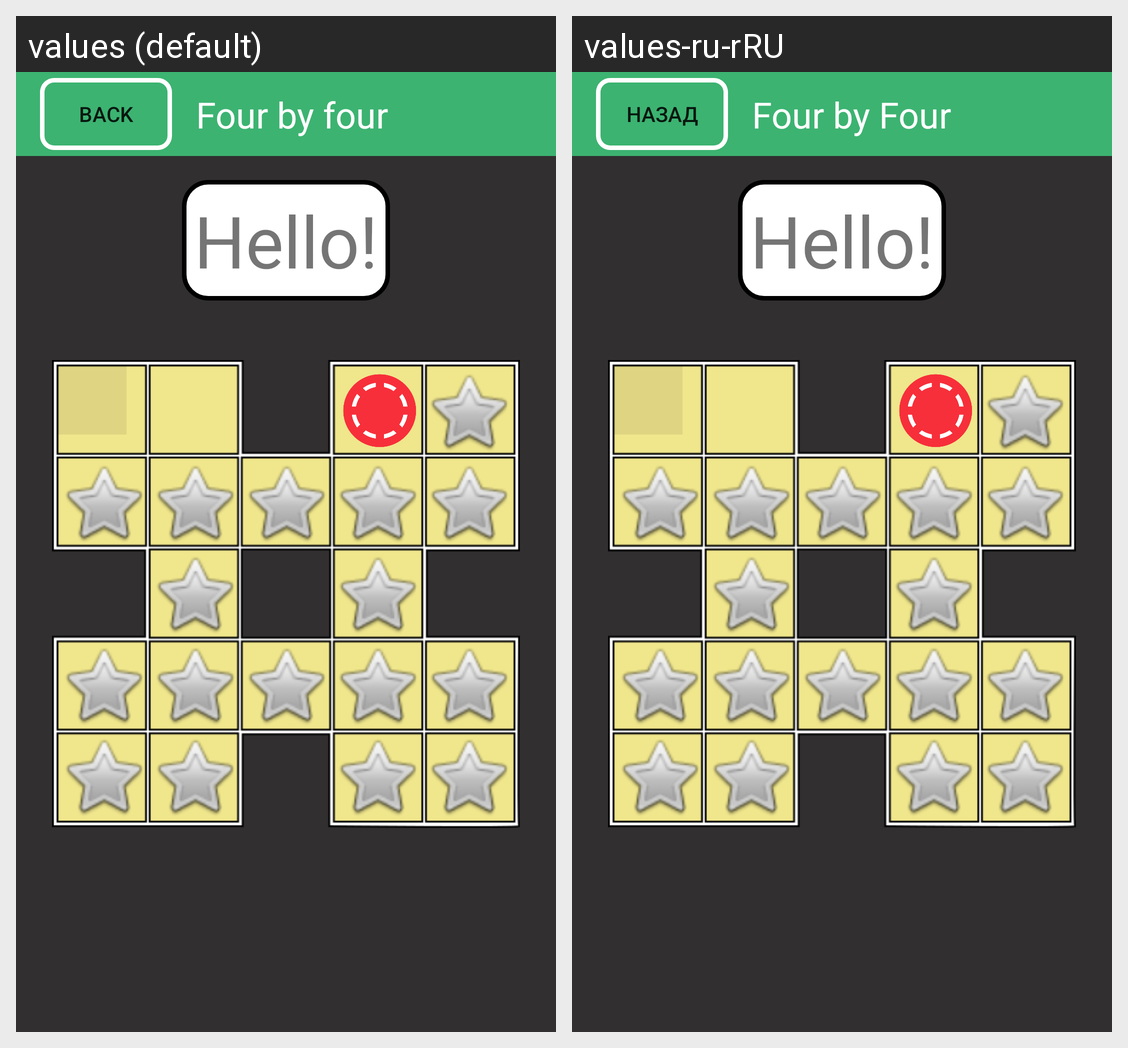

Locale-by-locale string values for the Android screen shown in this grid:
Android screen res/layout/activity_game.xml rendered under 2 locales, left to right: values (default), values-ru-rRU. Device: Nexus 5 (rendered at 1080×1920; each locale shown at half size, 540×960, under a caption strip naming it); theme Theme.Fourbyfour.
Strings drawn on this screen, with the default value and each locale's value (text and hints the layout hard-codes, and strings that could not be matched under every locale, appear in the picture but are not listed):

text_my_menu_button
  values: Back
  values-ru-rRU: Назад

app_name
  values: Four by four
  values-ru-rRU: Four by Four
